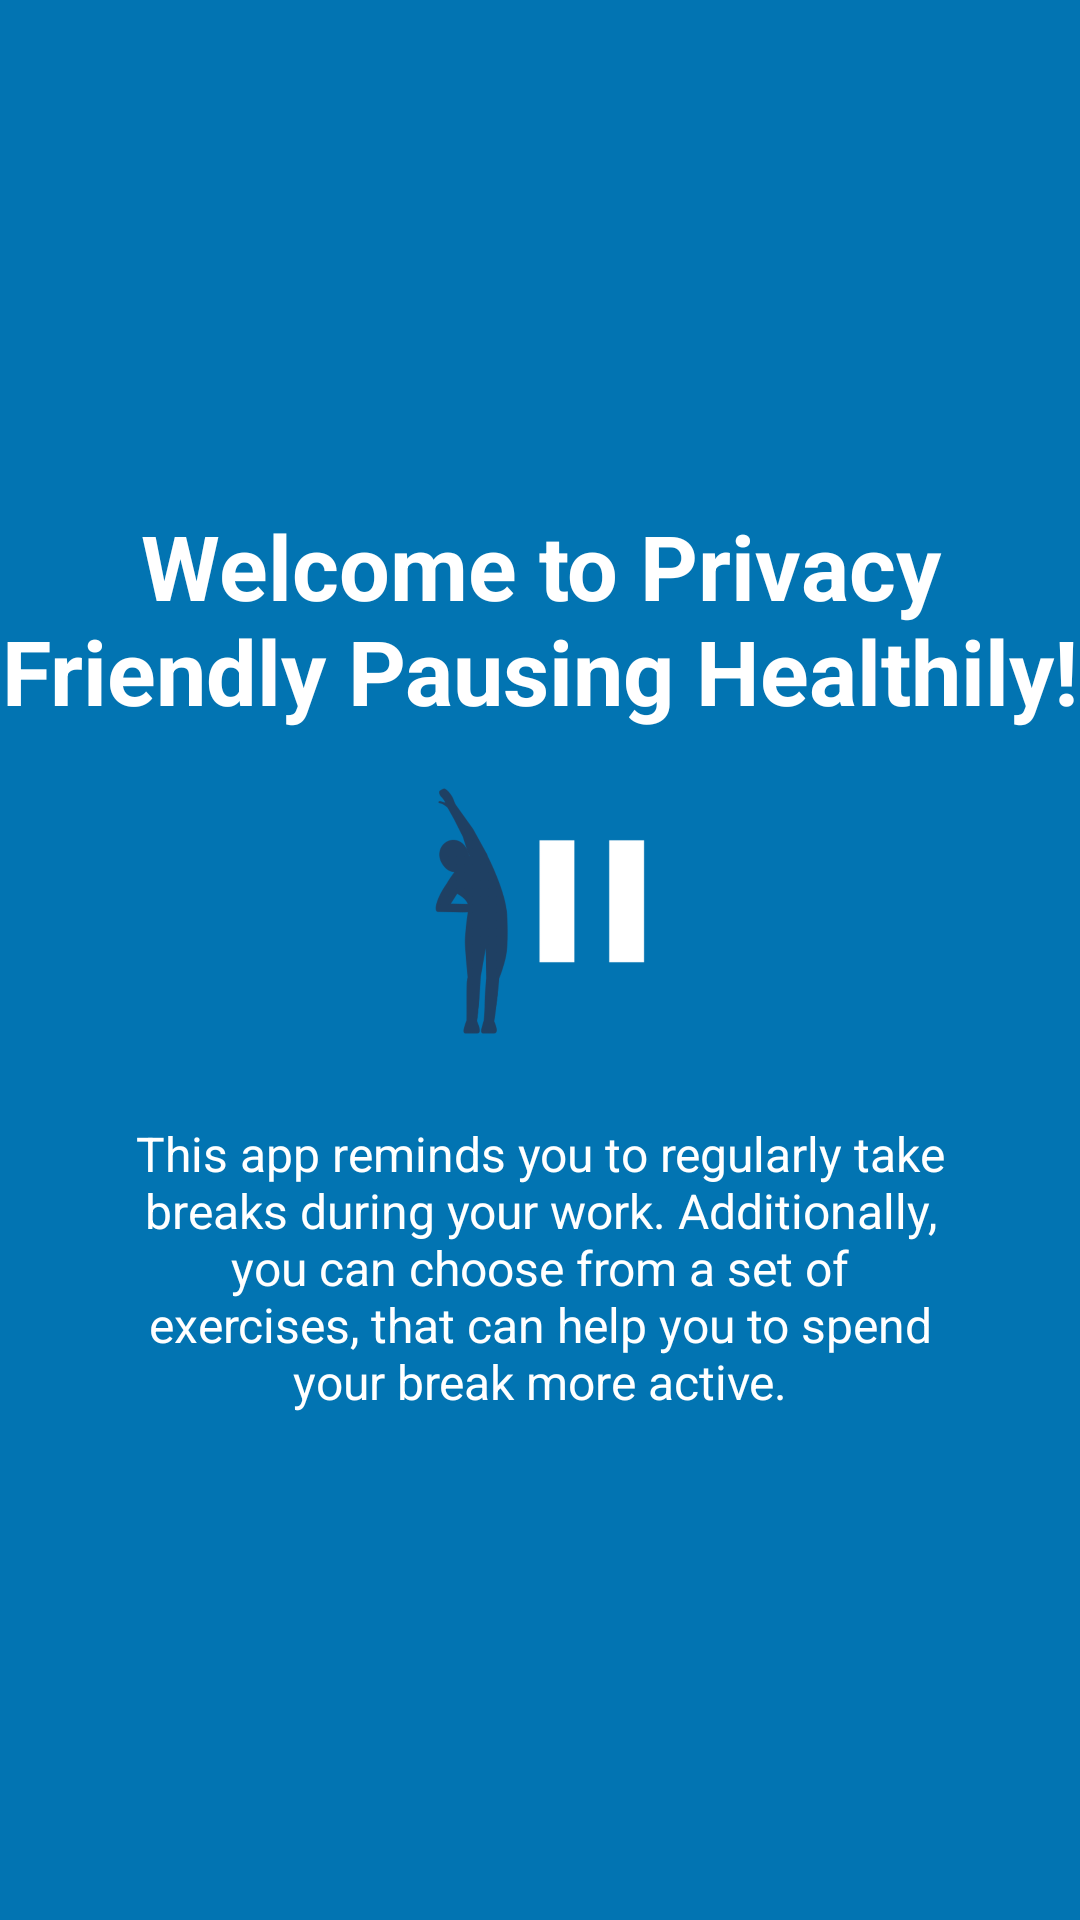

Here is an Android app screen rendered from its layout file. Give the layout XML and the strings, colors and styles it references.
<!-- AndroidManifest.xml: application theme AppTheme -->
<!-- res/layout/tutorial_slide1.xml -->
<?xml version="1.0" encoding="utf-8"?>
<RelativeLayout xmlns:android="http://schemas.android.com/apk/res/android"
    android:layout_width="match_parent"
    android:layout_height="match_parent"
    android:background="@color/colorAccent">

    <LinearLayout
        android:layout_width="wrap_content"
        android:layout_height="wrap_content"
        android:layout_centerInParent="true"
        android:gravity="center_horizontal"
        android:layout_centerVertical="true"
        android:orientation="vertical">


        <TextView
            android:layout_width="wrap_content"
            android:layout_height="wrap_content"
            android:text="@string/slide1_heading"
            android:textColor="@android:color/white"
            android:textAlignment="center"
            android:gravity="center"
            android:textSize="@dimen/slide_title"
            android:textStyle="bold" />

        <ImageView
            android:layout_width="@dimen/img_width_height"
            android:layout_height="@dimen/img_width_height"
            android:background="@mipmap/ic_splash" />

        <TextView
            android:layout_width="wrap_content"
            android:layout_height="wrap_content"
            android:layout_marginTop="10dp"
            android:paddingLeft="@dimen/desc_padding"
            android:paddingRight="@dimen/desc_padding"
            android:text="@string/slide1_text"
            android:textAlignment="center"
            android:gravity="center"
            android:textColor="@android:color/white"
            android:textSize="@dimen/slide_desc" />

    </LinearLayout>
</RelativeLayout>
<!-- resources referenced by this layout -->
<resources>
  <color name="colorAccent">#0274b2</color>
  <dimen name="desc_padding">40dp</dimen>
  <dimen name="img_width_height">120dp</dimen>
  <dimen name="slide_desc">16dp</dimen>
  <dimen name="slide_title">30dp</dimen>
  <!-- mipmap ic_splash: png bitmap (drawable-hdpi, 5934 bytes) -->
  <string name="slide1_heading">Welcome to Privacy Friendly Pausing Healthily!</string>
  <string name="slide1_text">This app reminds you to regularly take breaks during your work. Additionally, you can choose from a set of exercises, that can help you to spend your break more active.</string>
  <style name="AppTheme" parent="Theme.MaterialComponents.Light.DarkActionBar">
  		<item name="secusoLogoDrawable">@drawable/secuso_logo_black</item>
          
          <item name="colorPrimary">@color/colorPrimary</item>
          <item name="colorPrimaryDark">@color/colorPrimaryDark</item>
          <item name="colorAccent">@color/colorAccent</item>
  
          <item name="android:timePickerStyle">@style/TimePickerDialogStyle</item>
      </style>
  <color name="colorPrimary">#024265</color>
  <color name="colorPrimaryDark">#024265</color>
  <style name="TimePickerDialogStyle" parent="@android:style/Widget.Material.Light.TimePicker">
          <item name="colorAccent">@color/colorAccent</item>
          <item name="android:timePickerMode">clock</item>
          <item name="android:headerBackground">@color/white</item>
          <item name="android:headerTimeTextAppearance">@style/TextAppearance.TimePickerDialogStyle.TimeLabel</item>
      </style>
  <color name="white">#ffffff</color>
  <style name="TextAppearance.TimePickerDialogStyle.TimeLabel" parent="@android:style/TextAppearance.Material">
          <item name="android:textSize">60sp</item> 
          <item name="android:textColor">@color/colorPrimary</item>
      </style>
</resources>
